Run: headless pygame with SDL's dummy video driver; simulated clock (each Clock.tick advances the game by its frame time, no real sleeping); random seed 0; keys injected as events and as key.get_pressed() state; mouse plan: one left click at the window centre at the start of phase 2, then a move to the lower-right quarter at the start of phase 3.
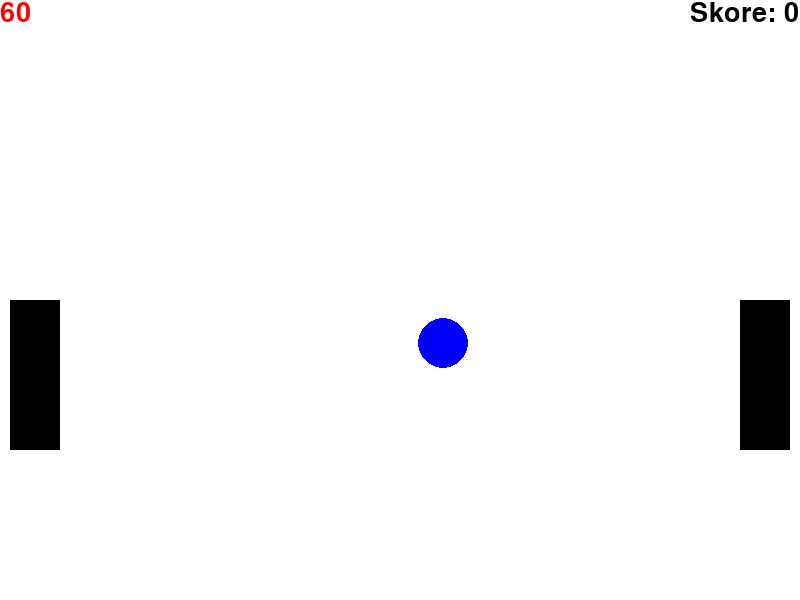
Frame 1 of 4 · flips 1–60 · no input
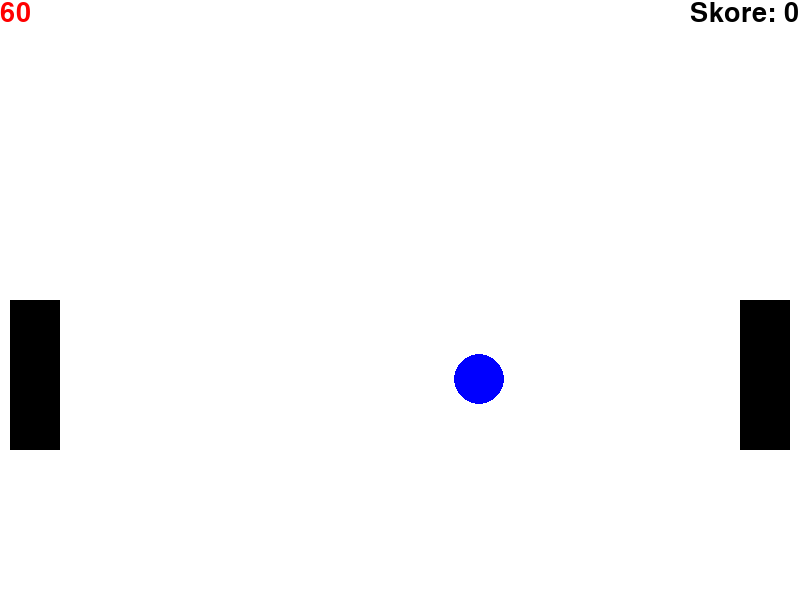
Frame 2 of 4 · flips 61–180 · clicked the window centre · tapped SPACE, RETURN · held RIGHT (→), D
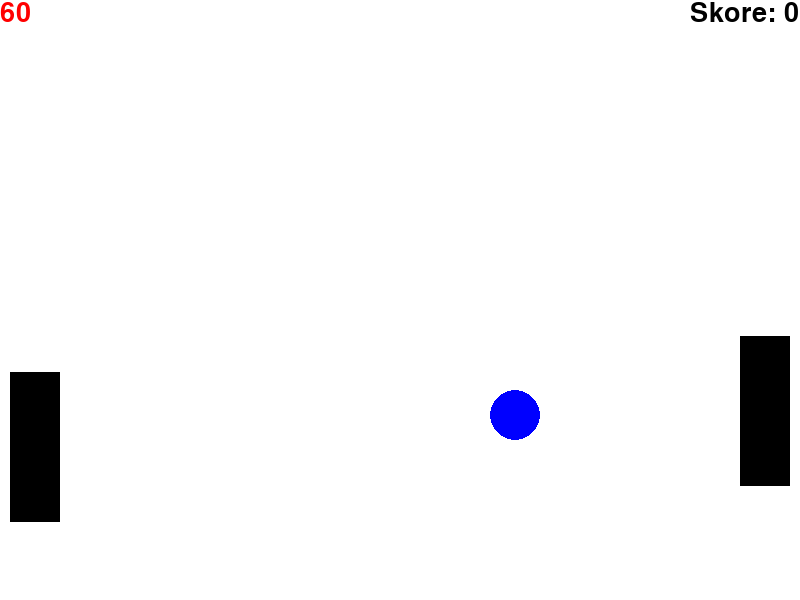
Frame 3 of 4 · flips 181–300 · moved the mouse to the lower-right quarter · held DOWN (↓), S
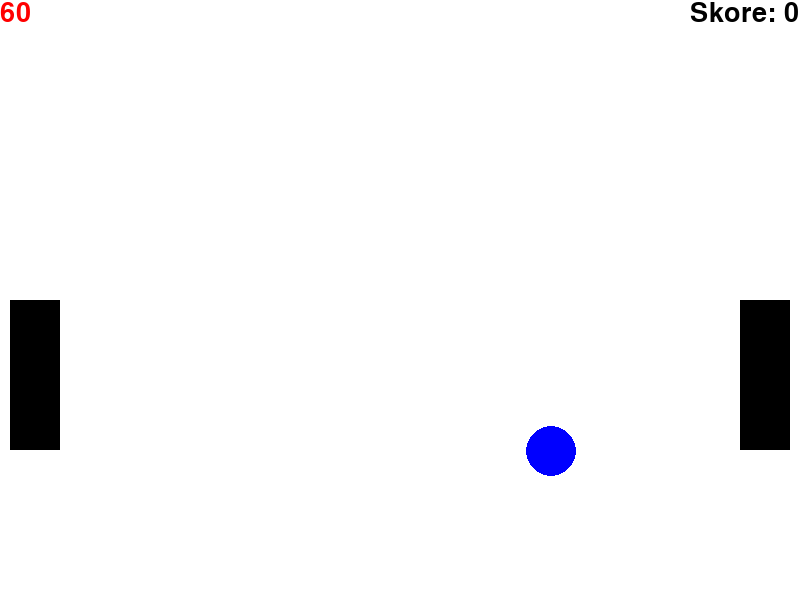
Frame 4 of 4 · flips 301–420 · held LEFT (←), A, UP (↑), W

The pygame program that drew these frames:

import sys
import random
import pygame

pygame.init()
pygame.font.init()

rozliseni_okna = (800, 600)

okno = pygame.display.set_mode(rozliseni_okna)

pozice_micku_x = 400
pozice_micku_y = 300
velikost_micku = 50
rychlost_micku_x = 0.3
rychlost_micku_y = 0.3

velikost_hrace_vyska = 150
velikost_hrace_sirka = 50

skore = 0

pozice_hrace_x = 10
pozice_hrace_y = 300
rychlost_hrace = 0.6

velikost_hrace_vyska2 = 150
velikost_hrace_sirka2 = 50

clock = pygame.time.Clock()

pozice_hrace_x2 = 740
pozice_hrace_y2 = 300
rychlost_hrace2 = 0.3

button_rect2 = pygame.Rect(300, 200, 200, 100)
button_rect = pygame.Rect(300, 330, 200, 100)
button_color = (100, 100, 100)
click_color = (100, 100, 100)

font = pygame.font.SysFont(None , 40)
font2 = pygame.font.SysFont(None , 40)
esc = False

fps = str(int(clock.get_fps()))

def draw_button(rect, color, text):
    pygame.draw.rect(okno, color, rect)
    text_surface = font.render(text, True, (255, 255, 255))
    text_rect = text_surface.get_rect(center=rect.center)
    okno.blit(text_surface, text_rect)
    
def draw_text(x, y):
    txtimg = font2.render("Skore: " + str(skore), True, (0, 0, 0))
    okno.blit(txtimg, (x, y))

def fps_counter():
    fps = str(int(clock.get_fps()))
    fps_t = font.render(fps , 1, pygame.Color("RED"))
    okno.blit(fps_t,(0,0))

def reset_game():
    global pozice_micku_x, pozice_micku_y, skore
    pozice_micku_x = 400
    pozice_micku_y = 300
    skore = 0

while True:
    for udalost in pygame.event.get():
        if udalost.type == pygame.QUIT:
            pygame.quit()
            sys.exit()
        elif udalost.type == pygame.KEYDOWN:
            if udalost.key == pygame.K_ESCAPE:
                esc = not esc
        elif udalost.type == pygame.MOUSEBUTTONDOWN:
            if udalost.button == 1:
                if button_rect.collidepoint(udalost.pos):
                    print("reset")
                    reset_game()
        elif udalost.type == pygame.MOUSEBUTTONDOWN:
            if udalost.button == 1:
                if button_rect2.collidepoint(udalost.pos):
                    print("Quited")
                    quit()
        
    
    if esc:
        is_hovered = button_rect.collidepoint(pygame.mouse.get_pos())
        is_hovered2 = button_rect2.collidepoint(pygame.mouse.get_pos())
        
        pygame.draw.rect(okno, (0, 0, 0), (100, 100, 600, 400))
        if is_hovered:
            if pygame.mouse.get_pressed()[0]:  # Left mouse button is pressed
                draw_button(button_rect, click_color, "Reseted")
            else:
                draw_button(button_rect, button_color, "Reset")
        else:
            draw_button(button_rect, button_color, "Reset")

        if is_hovered2:
            if pygame.mouse.get_pressed()[0]:  # Left mouse button is pressed
                draw_button(button_rect2, click_color, "Quited")
                quit()
            else:
                draw_button(button_rect2, button_color, "Quit")
        else:
            draw_button(button_rect2, button_color, "Quit")
            
        pygame.display.flip()
        
        
    
    if not esc:            
        stisknute_klavesy = pygame.key.get_pressed()
        
        okno.fill((255, 255, 255))
        if skore > -1 and skore < 9:
            draw_text(690, 0)
        if skore > 9 and skore < 99:
            draw_text(675, 0)
        if skore > 98:
            draw_text(650, 0)
        
        fps_counter()
        clock.tick()
        
        if stisknute_klavesy[pygame.K_w]:
            if pozice_hrace_y > 0:
                pozice_hrace_y -= rychlost_hrace
            
        if stisknute_klavesy[pygame.K_s]:
            if pozice_hrace_y < (rozliseni_okna[1] - velikost_hrace_vyska):
                pozice_hrace_y += rychlost_hrace
            
        if stisknute_klavesy[pygame.K_UP]:
            if pozice_hrace_y2 > 0:
                pozice_hrace_y2 -= rychlost_hrace2
            
        if stisknute_klavesy[pygame.K_DOWN]:
            if pozice_hrace_y2 < (rozliseni_okna[1] - velikost_hrace_vyska2):
                pozice_hrace_y2 += rychlost_hrace2 
        
        pozice_micku_x += rychlost_micku_x
        pozice_micku_y += rychlost_micku_y
        
        if pozice_micku_x < 0:
            print("you lost")
            print("you lost")
            print("you lost")
            print("you lost")
            quit()
        if pozice_micku_y < 0:
            pozice_micku_y = 0
            rychlost_micku_y *= -1
            
        rand_pri_kol = random.randint(1, 2)
        
        hrac2_rect = pygame.Rect(pozice_hrace_x2, pozice_hrace_y2, velikost_hrace_sirka2, velikost_hrace_vyska2)
        hrac_rect = pygame.Rect(pozice_hrace_x, pozice_hrace_y, velikost_hrace_sirka, velikost_hrace_vyska)
        micek_rect = pygame.Rect(pozice_micku_x, pozice_micku_y, velikost_micku, velikost_micku)

        if hrac_rect.colliderect(micek_rect):
            rychlost_micku_x = abs(rychlost_micku_x)
            skore += 1
            if rand_pri_kol == 1:
                rychlost_micku_y *= -1.05
            if rand_pri_kol == 2:
                rychlost_micku_y *= 1.05

        if hrac2_rect.colliderect(micek_rect):
            rychlost_micku_x = -abs(rychlost_micku_x)
            skore += 1
            if rand_pri_kol == 1:
                rychlost_micku_y *= -1.05
            if rand_pri_kol == 2:
                rychlost_micku_y *= 1.05
        
        if pozice_micku_x > rozliseni_okna[0] - velikost_micku:
            print("you lost")
            print("you lost")
            print("you lost")
            print("you lost")
            quit()

        if pozice_micku_y > rozliseni_okna[1] - velikost_micku:
            pozice_micku_y = rozliseni_okna[1] - velikost_micku
            rychlost_micku_y *= -1
        
        pygame.draw.rect(okno, (0, 0, 0), (pozice_hrace_x, pozice_hrace_y, velikost_hrace_sirka,velikost_hrace_vyska))
        pygame.draw.ellipse(okno, (0, 0, 255), (pozice_micku_x, pozice_micku_y, velikost_micku, velikost_micku))
        pygame.draw.rect(okno, (0, 0, 0), (pozice_hrace_x2, pozice_hrace_y2, velikost_hrace_sirka2,velikost_hrace_vyska2))
        
        
        pygame.display.update()
